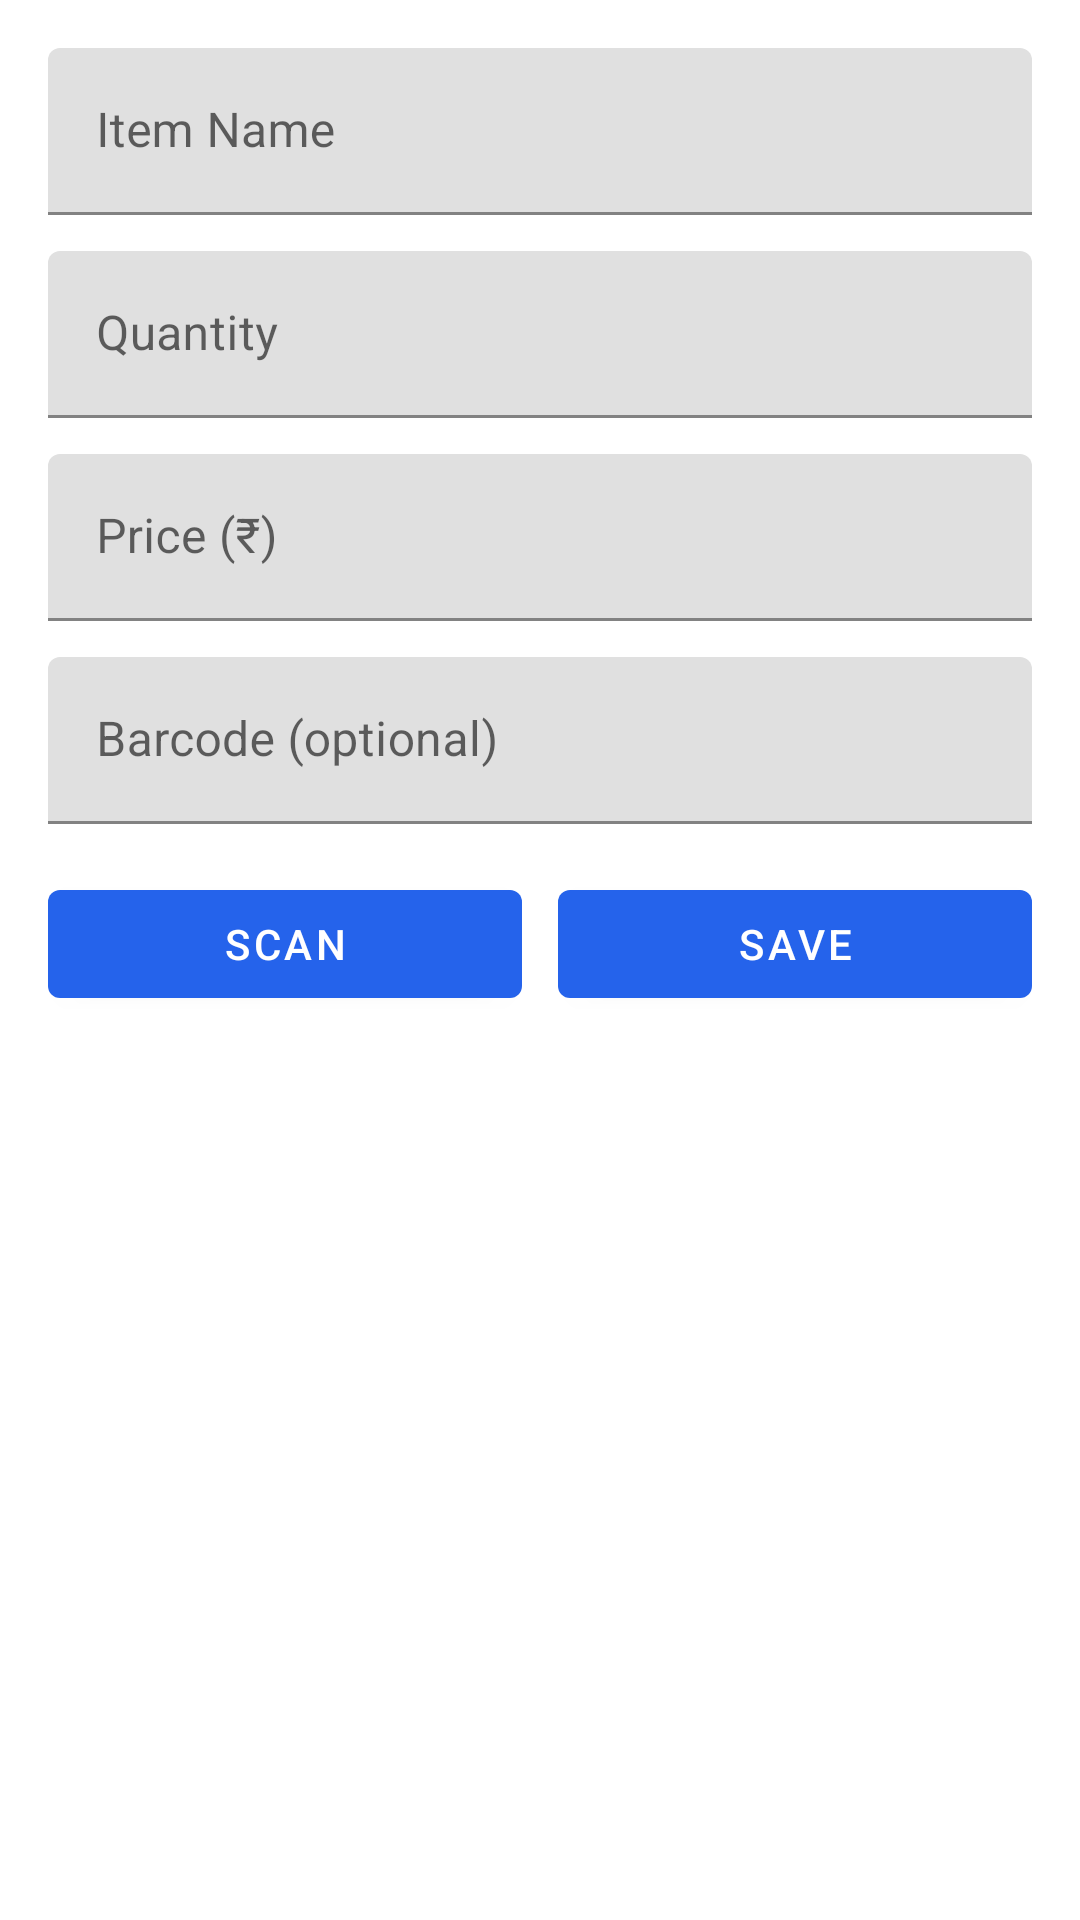

The Android layout XML behind this screen, and the referenced resources:
<!-- AndroidManifest.xml: application theme Theme.GroceryOptimizer -->
<!-- res/layout/activity_add_item.xml -->
<?xml version="1.0" encoding="utf-8"?>
<ScrollView xmlns:android="http://schemas.android.com/apk/res/android"
    android:fillViewport="true"
    android:layout_width="match_parent"
    android:layout_height="match_parent">

    <LinearLayout
        android:orientation="vertical"
        android:padding="16dp"
        android:layout_width="match_parent"
        android:layout_height="wrap_content">

        <com.google.android.material.textfield.TextInputLayout
            android:layout_width="match_parent"
            android:layout_height="wrap_content"
            android:hint="Item Name">
            <com.google.android.material.textfield.TextInputEditText
                android:id="@+id/etName"
                android:layout_width="match_parent"
                android:layout_height="wrap_content"/>
        </com.google.android.material.textfield.TextInputLayout>

        <com.google.android.material.textfield.TextInputLayout
            android:layout_marginTop="12dp"
            android:layout_width="match_parent"
            android:layout_height="wrap_content"
            android:hint="Quantity">
            <com.google.android.material.textfield.TextInputEditText
                android:id="@+id/etQty"
                android:inputType="number"
                android:layout_width="match_parent"
                android:layout_height="wrap_content"/>
        </com.google.android.material.textfield.TextInputLayout>

        <com.google.android.material.textfield.TextInputLayout
            android:layout_marginTop="12dp"
            android:layout_width="match_parent"
            android:layout_height="wrap_content"
            android:hint="Price (₹)">
            <com.google.android.material.textfield.TextInputEditText
                android:id="@+id/etPrice"
                android:inputType="numberDecimal"
                android:layout_width="match_parent"
                android:layout_height="wrap_content"/>
        </com.google.android.material.textfield.TextInputLayout>

        <com.google.android.material.textfield.TextInputLayout
            android:layout_marginTop="12dp"
            android:layout_width="match_parent"
            android:layout_height="wrap_content"
            android:hint="Barcode (optional)">
            <com.google.android.material.textfield.TextInputEditText
                android:id="@+id/etBarcode"
                android:inputType="text"
                android:layout_width="match_parent"
                android:layout_height="wrap_content"/>
        </com.google.android.material.textfield.TextInputLayout>

        <LinearLayout
            android:orientation="horizontal"
            android:layout_width="match_parent"
            android:layout_height="wrap_content"
            android:layout_marginTop="16dp">

            <com.google.android.material.button.MaterialButton
                android:id="@+id/btnScan"
                android:layout_weight="1"
                android:layout_width="0dp"
                android:layout_height="wrap_content"
                android:text="Scan" />

            <com.google.android.material.button.MaterialButton
                android:id="@+id/btnSave"
                android:layout_weight="1"
                android:layout_marginStart="12dp"
                android:layout_width="0dp"
                android:layout_height="wrap_content"
                android:text="Save" />
        </LinearLayout>



    </LinearLayout>
</ScrollView>
<!-- resources referenced by this layout -->
<resources>
  <style name="Theme.GroceryOptimizer" parent="Theme.MaterialComponents.DayNight.NoActionBar">
          <item name="colorPrimary">@color/primary</item>
          <item name="colorPrimaryVariant">@color/primaryDark</item>
          <item name="colorAccent">@color/accent</item>
          <item name="android:statusBarColor">@color/primaryDark</item>
      </style>
  <color name="primary">#2563EB</color>
  <color name="primaryDark">#1E40AF</color>
  <color name="accent">#22C55E</color>
</resources>
